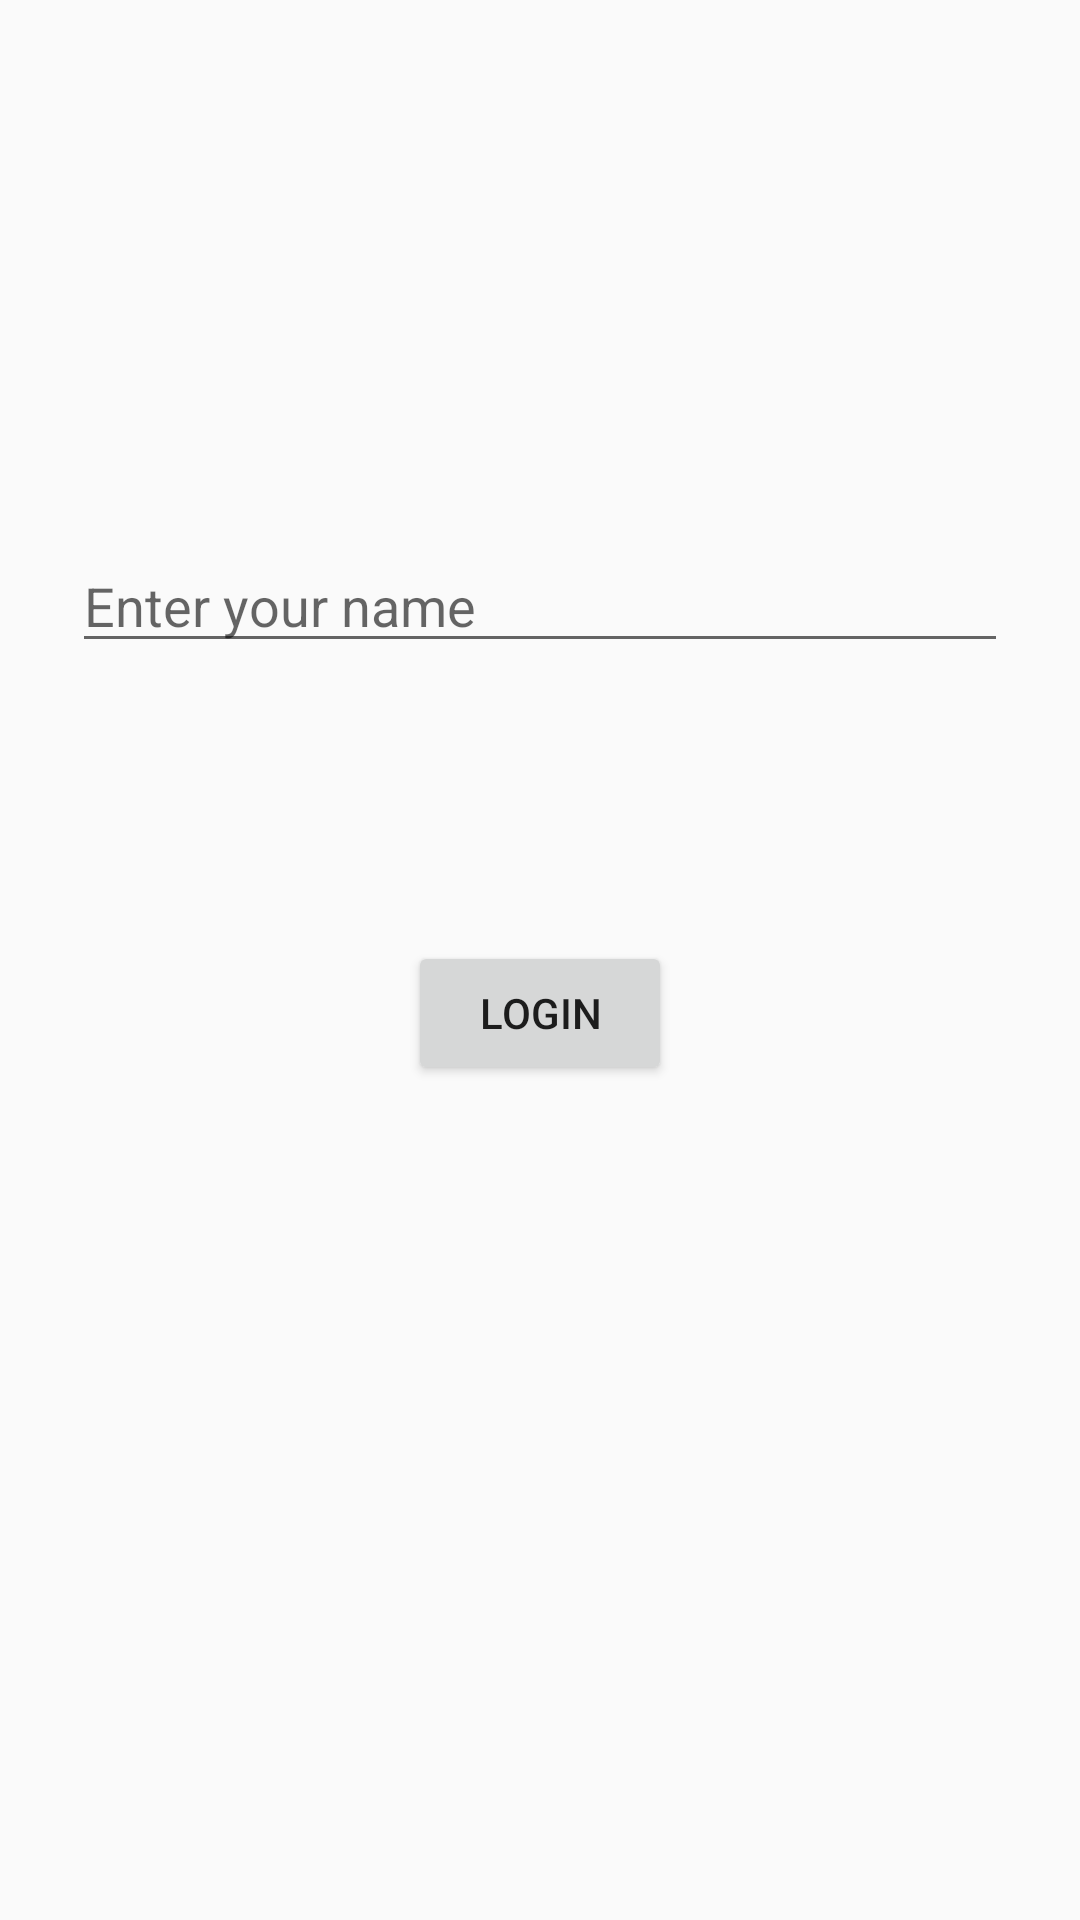

The Android layout XML behind this screen, and the referenced resources:
<!-- AndroidManifest.xml: application theme AppTheme -->
<!-- res/layout/fragment_login.xml -->
<?xml version="1.0" encoding="utf-8"?>
<androidx.constraintlayout.widget.ConstraintLayout
    xmlns:android="http://schemas.android.com/apk/res/android"
    xmlns:app="http://schemas.android.com/apk/res-auto"
    xmlns:tools="http://schemas.android.com/tools"
    android:layout_width="match_parent"
    android:layout_height="match_parent"
    tools:context=".ui.LoginFragment">

    <EditText
        android:id="@+id/username"
        android:layout_width="0dp"
        android:layout_height="wrap_content"
        android:layout_marginStart="24dp"
        android:layout_marginEnd="24dp"
        android:hint="Enter your name"
        android:inputType="textEmailAddress"
        android:selectAllOnFocus="true"
        app:layout_constraintBottom_toBottomOf="parent"
        app:layout_constraintEnd_toEndOf="parent"
        app:layout_constraintStart_toStartOf="parent"
        app:layout_constraintTop_toTopOf="parent"
        app:layout_constraintVertical_bias="0.3" />

    <Button
        android:id="@+id/loginBtn"
        android:layout_width="wrap_content"
        android:layout_height="wrap_content"
        android:layout_gravity="start"
        android:text="Login"
        app:layout_constraintBottom_toBottomOf="parent"
        app:layout_constraintEnd_toEndOf="parent"
        app:layout_constraintStart_toStartOf="parent"
        app:layout_constraintTop_toBottomOf="@+id/username"
        app:layout_constraintVertical_bias="0.25" />

    <ProgressBar
        android:id="@+id/login_progress"
        android:layout_width="70dp"
        android:layout_height="70dp"
        android:progress="@android:integer/config_longAnimTime"
        android:visibility="gone"
        app:layout_constraintBottom_toBottomOf="parent"
        app:layout_constraintEnd_toEndOf="@+id/username"
        app:layout_constraintStart_toStartOf="@+id/username"
        app:layout_constraintTop_toBottomOf="@+id/username" />

</androidx.constraintlayout.widget.ConstraintLayout>
<!-- resources referenced by this layout -->
<resources>
  <style name="AppTheme" parent="Theme.AppCompat.Light.DarkActionBar">
          <item name="colorPrimary">@color/colorPrimary</item>
          <item name="colorPrimaryDark">@color/colorPrimaryDark</item>
          <item name="colorAccent">@color/colorAccent</item>
  
          <item name="windowActionBar">false</item>
          <item name="windowNoTitle">true</item>
     </style>
  <color name="colorPrimary">#3F51B5</color>
  <color name="colorPrimaryDark">#303F9F</color>
  <color name="colorAccent">#6200EE</color>
</resources>
